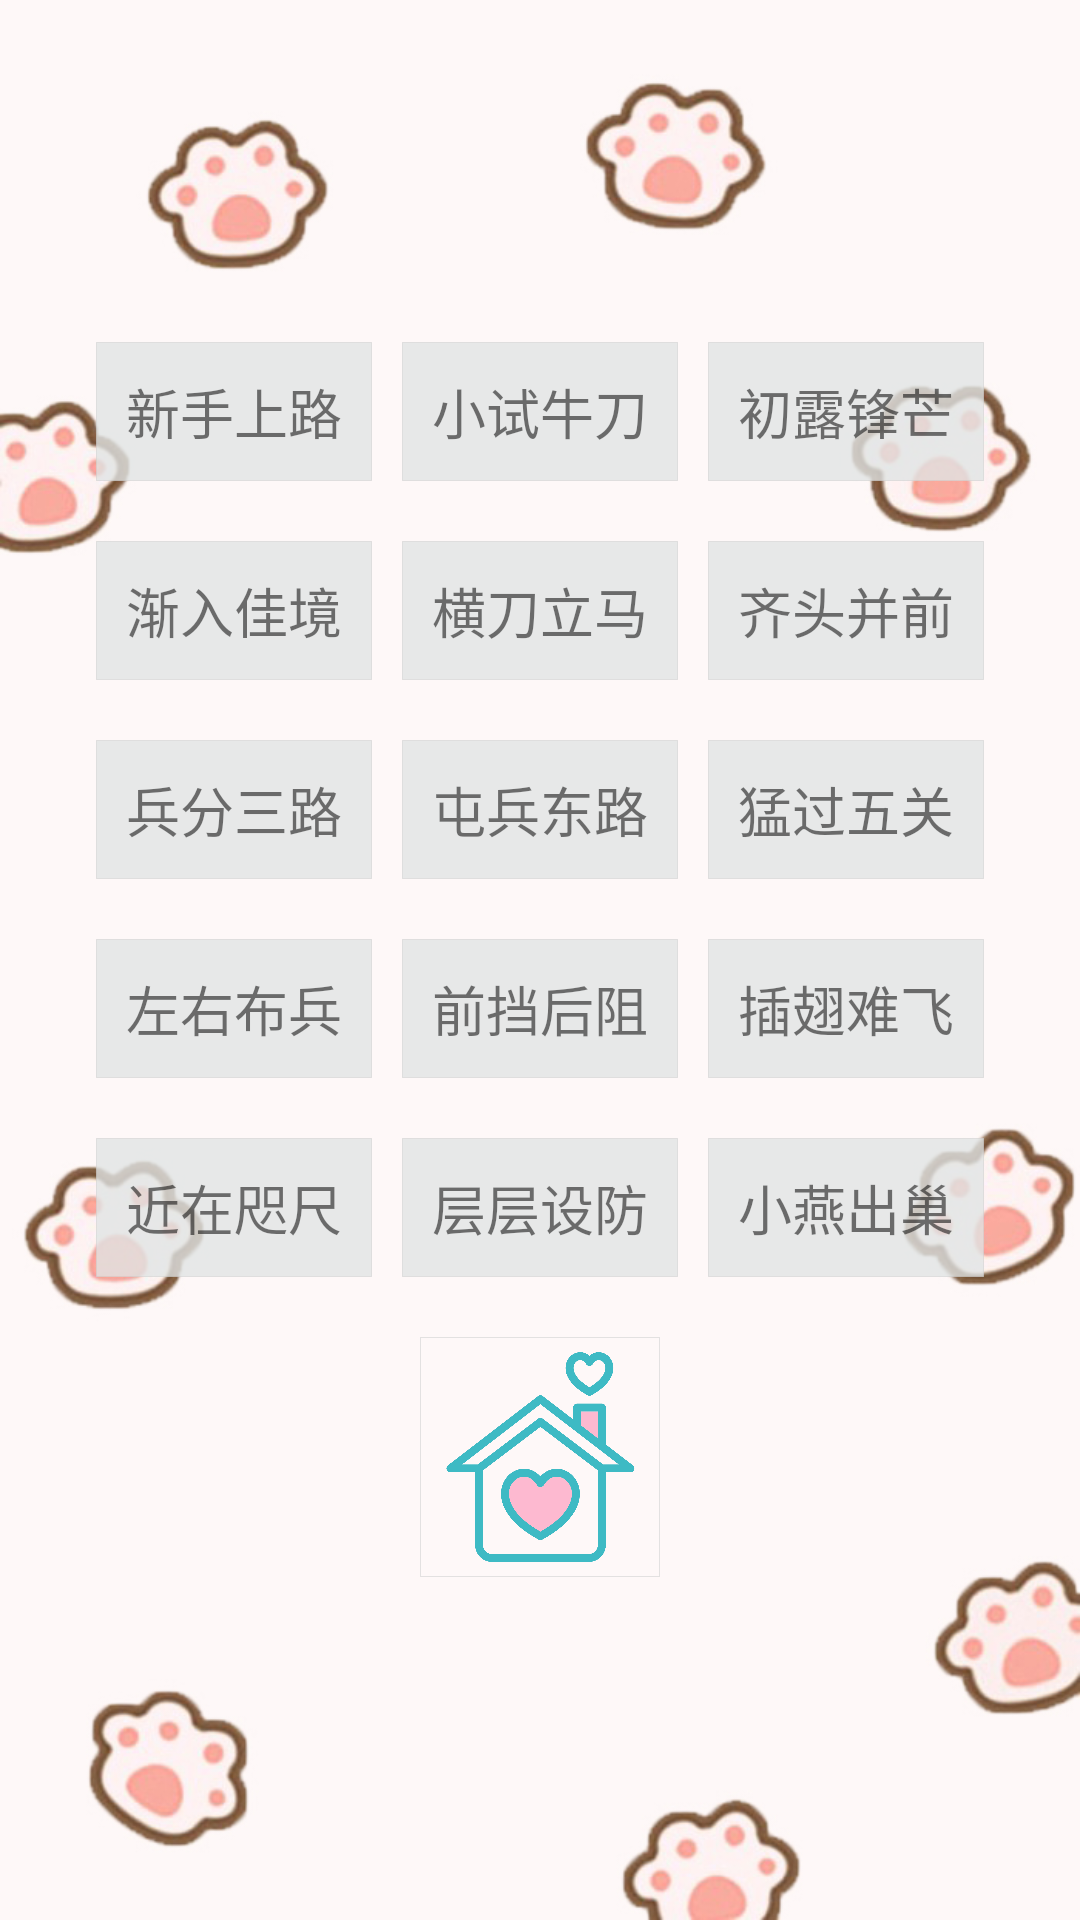

Write the Android layout XML for this screen, with the resource values it uses.
<!-- AndroidManifest.xml: application theme AppTheme -->
<!-- res/layout/activity_select.xml -->
<?xml version="1.0" encoding="utf-8"?>
<LinearLayout xmlns:android="http://schemas.android.com/apk/res/android"
    xmlns:app="http://schemas.android.com/apk/res-auto"
    xmlns:tools="http://schemas.android.com/tools"
    android:layout_width="match_parent"
    android:layout_height="match_parent"
    android:orientation="vertical"
    android:background="@drawable/select"
    android:gravity="center"
    tools:context="com.liu.dell.huarongdao.SelectActivity">

    <LinearLayout style="@style/select_row">
        <TextView
            android:id="@+id/turn1"
            style="@style/select_item"
            android:text="@string/turn1_text" />

        <TextView
            android:id="@+id/turn2"
            style="@style/select_item"
            android:text="@string/turn2_text" />

        <TextView
            android:id="@+id/turn3"
            style="@style/select_item"
            android:text="@string/turn3_text" />
    </LinearLayout>

    <LinearLayout style="@style/select_row">
        <TextView
            android:id="@+id/turn4"
            style="@style/select_item"
            android:text="@string/turn4_text" />

        <TextView
            android:id="@+id/turn5"
            style="@style/select_item"
            android:text="@string/turn5_text" />

        <TextView
            android:id="@+id/turn6"
            style="@style/select_item"
            android:text="@string/turn6_text" />
    </LinearLayout>

    <LinearLayout style="@style/select_row">
        <TextView
            android:id="@+id/turn7"
            style="@style/select_item"
            android:text="@string/turn7_text" />

        <TextView
            android:id="@+id/turn8"
            style="@style/select_item"
            android:text="@string/turn8_text" />

        <TextView
            android:id="@+id/turn9"
            style="@style/select_item"
            android:text="@string/turn9_text" />
    </LinearLayout>

    <LinearLayout style="@style/select_row">
        <TextView
            android:id="@+id/turn10"
            android:text="@string/turn10_text"
            style="@style/select_item" />
        <TextView
            android:id="@+id/turn11"
            android:text="@string/turn11_text"
            style="@style/select_item" />
        <TextView
            android:id="@+id/turn12"
            android:text="@string/turn12_text"
            style="@style/select_item" />
    </LinearLayout>

    <LinearLayout style="@style/select_row">

        <TextView
            android:id="@+id/turn13"
            style="@style/select_item"
            android:text="@string/turn13_text" />

        <TextView
            android:id="@+id/turn14"
            style="@style/select_item"
            android:text="@string/turn14_text" />

        <TextView
            android:id="@+id/turn15"
            style="@style/select_item"
            android:text="@string/turn15_text" />
    </LinearLayout>

    <LinearLayout style="@style/select_row">

        <ImageButton
            android:id="@+id/homeButton"
            android:layout_width="80dp"
            android:layout_height="80dp"
            android:scaleType="fitXY"
            android:background="@drawable/block_background"
            android:onClick="backToHome"
            app:srcCompat="@drawable/home" />
    </LinearLayout>

</LinearLayout>
<!-- resources referenced by this layout -->
<resources>
  <!-- drawable block_background (drawable) -->
  <?xml version="1.0" encoding="utf-8"?>
  <shape xmlns:android="http://schemas.android.com/apk/res/android">
      <stroke
          android:width="0.03dp"
          android:color="@color/colorBoardBorder" />
  
      <corners android:radius="@dimen/border_radius" />
  </shape>
  <!-- drawable home: png bitmap (drawable, 106100 bytes) -->
  <!-- drawable select: jpg bitmap (drawable, 84926 bytes) -->
  <string name="turn10_text">左右布兵</string>
  <string name="turn11_text">前挡后阻</string>
  <string name="turn12_text">插翅难飞</string>
  <string name="turn13_text">近在咫尺</string>
  <string name="turn14_text">层层设防</string>
  <string name="turn15_text">小燕出巢</string>
  <string name="turn1_text">新手上路</string>
  <string name="turn2_text">小试牛刀</string>
  <string name="turn3_text">初露锋芒</string>
  <string name="turn4_text">渐入佳境</string>
  <string name="turn5_text">横刀立马</string>
  <string name="turn6_text">齐头并前</string>
  <string name="turn7_text">兵分三路</string>
  <string name="turn8_text">屯兵东路</string>
  <string name="turn9_text">猛过五关</string>
  <style name="select_item">
          <item name="android:layout_width">wrap_content</item>
          <item name="android:layout_height">wrap_content</item>
          <item name="android:textSize">18dp</item>
          <item name="android:paddingTop">10dp</item>
          <item name="android:paddingBottom">10dp</item>
          <item name="android:paddingLeft">10dp</item>
          <item name="android:paddingRight">10dp</item>
          <item name="android:layout_marginStart">5dp</item>
          <item name="android:layout_marginLeft">5dp</item>
          <item name="android:layout_marginRight">5dp</item>
          <item name="android:background">@drawable/select_item_background</item>
          <item name="android:onClick">startGame</item>
      </style>
  <style name="select_row">
          <item name="android:orientation">horizontal</item>
          <item name="android:layout_width">match_parent</item>
          <item name="android:layout_height">wrap_content</item>
          <item name="android:layout_marginTop">10dp</item>
          <item name="android:layout_marginBottom">10dp</item>
          <item name="android:gravity">center_horizontal</item>
      </style>
  <style name="AppTheme" parent="Theme.AppCompat.Light.DarkActionBar">
          
          <item name="colorPrimary">@color/colorPrimary</item>
          <item name="colorPrimaryDark">#000000</item>
          <item name="colorAccent">@color/colorAccent</item>
          <item name="windowNoTitle">true</item>
      </style>
  <color name="colorBoardBorder">#96d1d2d2</color>
  <!-- drawable select_item_background (drawable) -->
  <?xml version="1.0" encoding="utf-8"?>
  <shape xmlns:android="http://schemas.android.com/apk/res/android">
      <solid android:color="@color/colorSelect" />
  
      <stroke
          android:width="0.03dp"
          android:color="@color/colorBoardBorder" />
  
      <corners android:radius="@dimen/border_radius" />
  </shape>
  <color name="colorPrimary">#008577</color>
  <color name="colorAccent">#D81B60</color>
  <color name="colorSelect">#C8E1E4E4</color>
</resources>
